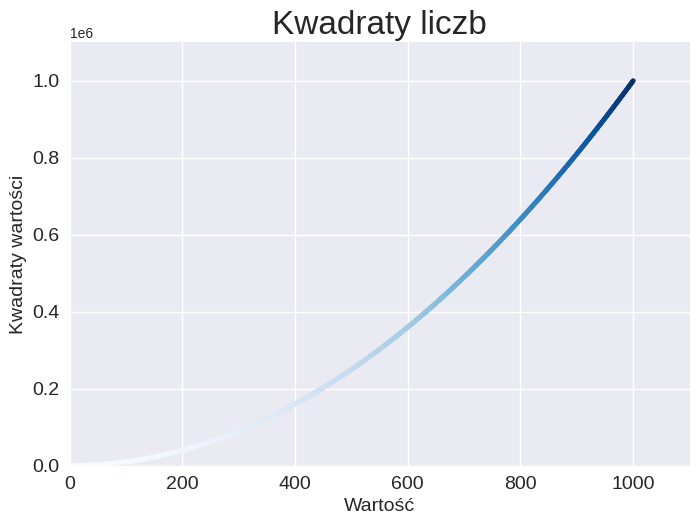

Recreate this plot in Python.
import matplotlib.pyplot as plt

x_values = range(1, 1001)
y_values = [x ** 2 for x in x_values]

plt.style.use('seaborn-v0_8')
fig, ax = plt.subplots()
# Wyświetlanie serii punktów dzięki funkcji scatter()
# s określa wielkość punktu
# c / cmap - wykorzystanie mapy kolorów
ax.scatter(x_values, y_values, c=y_values, cmap=plt.cm.Blues, s=10)

# Zdefiniowanie tytułu wykresu i etykiet osi
ax.set_title("Kwadraty liczb", fontsize=24)
ax.set_xlabel("Wartość", fontsize=14)
ax.set_ylabel("Kwadraty wartości", fontsize=14)

# Zdefiniowanie wielkości etykiet
# which='major' Zmiana dotyczy podziałek głównych
ax.tick_params(axis='both', which='major', labelsize=14)

# Zdefiniowanie zakresu dla każdej osi
ax.axis([0, 1100, 0, 1100000])

# bbox_inches='tight' Matplotlib automatycznie dostosowuje marginesy,
# aby obejmowały tylko elementy wykresu.
plt.savefig('squares_plot.png', bbox_inches='tight')

# Istotne jest, aby pierwsze zapisać wykres do pliku, ponieważ funkcja
# plt.show() renderuje wykres w oknie interaktywnym, ale równocześnie
# czyści bieżący stan wykresu (w domyślnym trybie działania Matplotlib).
plt.show()
